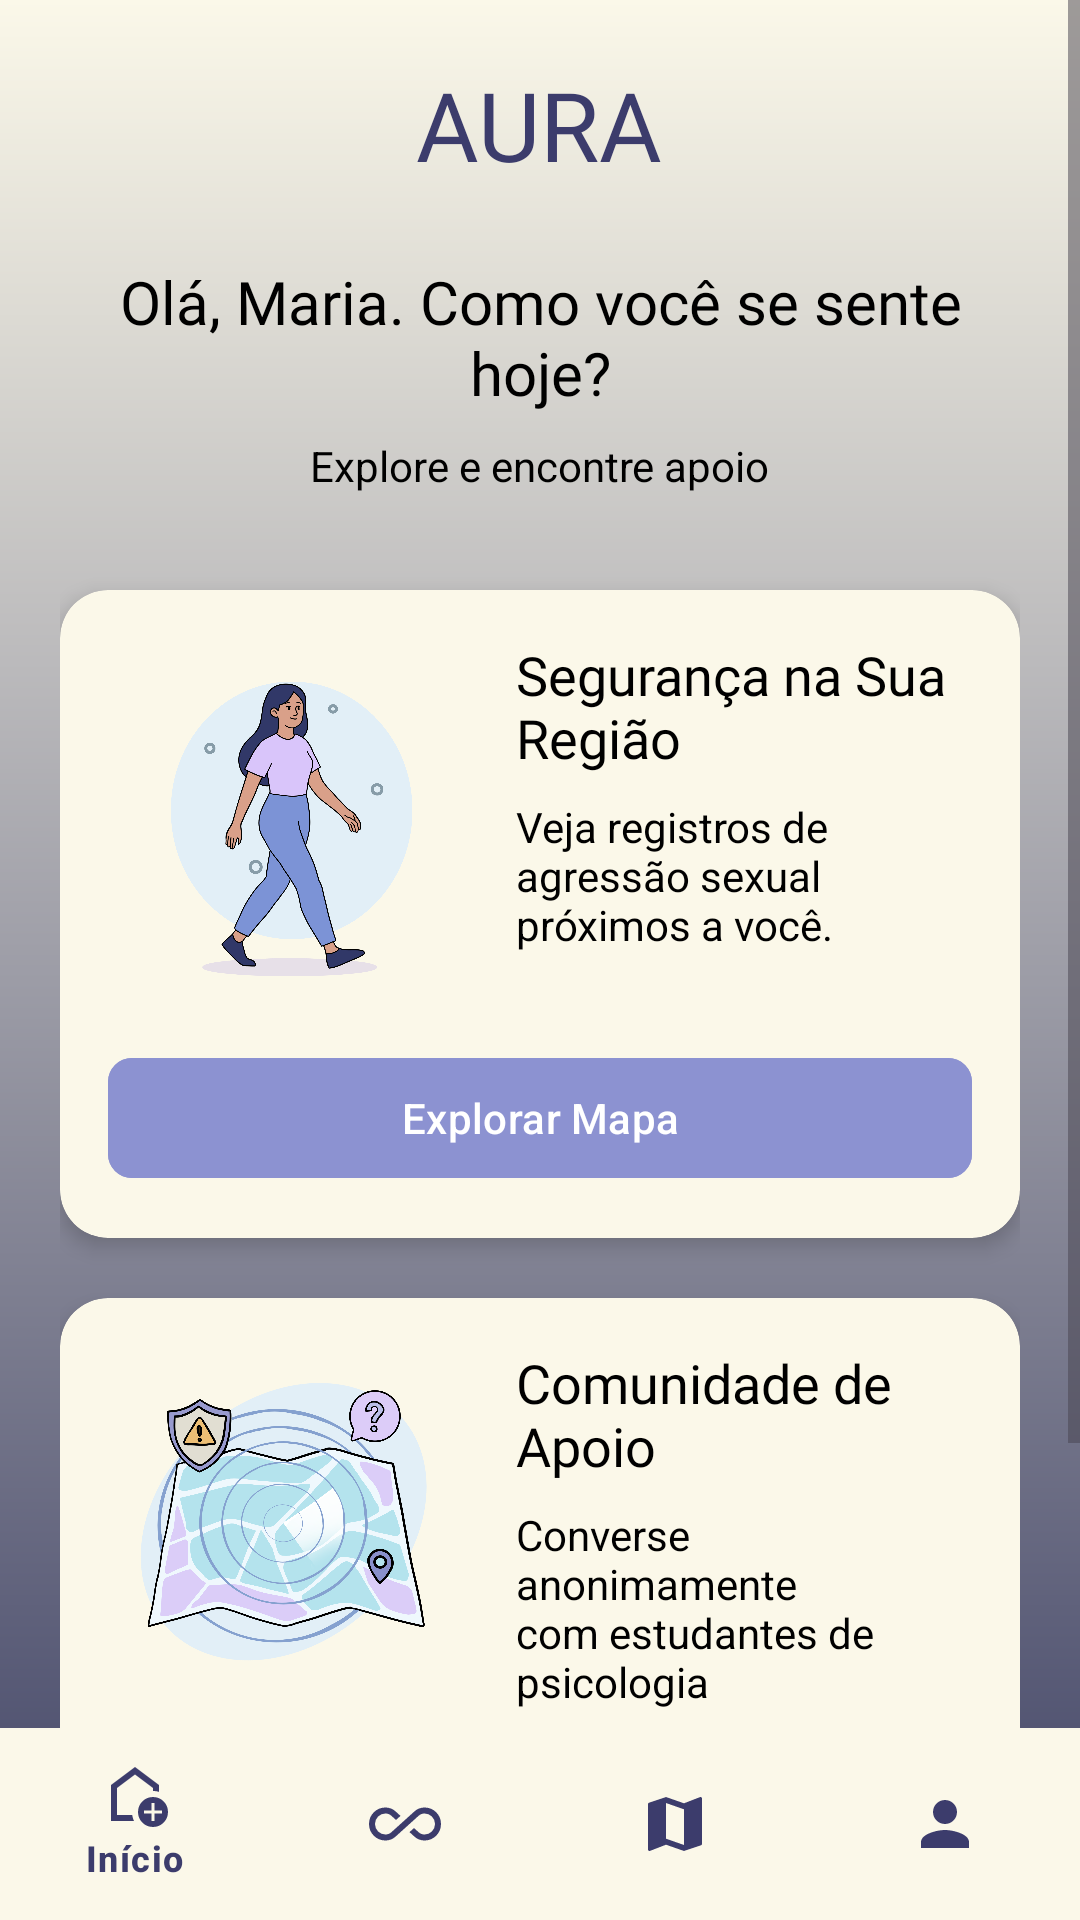

Write the Android layout XML for this screen, with the resource values it uses.
<!-- AndroidManifest.xml: application theme Theme.Aura -->
<!-- res/layout/fragment_home.xml -->
<?xml version="1.0" encoding="utf-8"?>
<androidx.constraintlayout.widget.ConstraintLayout xmlns:android="http://schemas.android.com/apk/res/android"
    xmlns:app="http://schemas.android.com/apk/res-auto"
    xmlns:tools="http://schemas.android.com/tools"
    android:layout_width="match_parent"
    android:layout_height="match_parent"
    android:background="@drawable/home_background"
    android:fitsSystemWindows="true">

    <ScrollView
        android:layout_width="match_parent"
        android:layout_height="0dp"
        android:fillViewport="true"
        app:layout_constraintBottom_toTopOf="@+id/bottom_navigation"
        app:layout_constraintTop_toTopOf="parent">

        <LinearLayout
            android:layout_width="match_parent"
            android:layout_height="wrap_content"
            android:gravity="center_horizontal"
            android:orientation="vertical"
            android:padding="20dp">

            <TextView
                android:id="@+id/txt_logo_title"
                android:layout_width="wrap_content"
                android:layout_height="wrap_content"
                android:fontFamily="@font/inter_bold"
                android:text="AURA"
                android:textColor="#3C3C6C"
                android:textSize="32sp" />

            <TextView
                android:id="@+id/txt_saudacao"
                android:layout_width="wrap_content"
                android:layout_height="wrap_content"
                android:layout_marginTop="24dp"
                android:fontFamily="@font/inter_bold"
                android:gravity="center"
                android:text="Olá, Maria. Como você se sente hoje?"
                android:textColor="#000000"
                android:textSize="20sp" />

            <TextView
                android:id="@+id/textView7"
                android:layout_width="wrap_content"
                android:layout_height="wrap_content"
                android:layout_marginTop="8dp"
                android:text="Explore e encontre apoio"
                android:textColor="#000000"
                android:textSize="14sp" />

            
            <com.google.android.material.card.MaterialCardView
                android:id="@+id/card_mapa"
                android:layout_width="match_parent"
                android:layout_height="wrap_content"
                android:layout_marginTop="32dp"
                app:cardBackgroundColor="#FBF8E9"
                app:cardCornerRadius="16dp"
                app:cardElevation="4dp"
                app:strokeWidth="0dp">

                <LinearLayout
                    android:layout_width="match_parent"
                    android:layout_height="wrap_content"
                    android:orientation="vertical"
                    android:padding="16dp">

                    <LinearLayout
                        android:layout_width="match_parent"
                        android:layout_height="wrap_content"
                        android:orientation="horizontal">

                        <ImageView
                            android:id="@+id/img_mapa"
                            android:layout_width="120dp"
                            android:layout_height="120dp"
                            android:scaleType="centerInside"
                            android:src="@drawable/imagem_1" />

                        <LinearLayout
                            android:layout_width="match_parent"
                            android:layout_height="wrap_content"
                            android:layout_marginStart="16dp"
                            android:orientation="vertical">

                            <TextView
                                android:layout_width="wrap_content"
                                android:layout_height="wrap_content"
                                android:fontFamily="@font/inter_bold"
                                android:text="Segurança na Sua Região"
                                android:textColor="#000000"
                                android:textSize="18sp" />

                            <TextView
                                android:layout_width="wrap_content"
                                android:layout_height="wrap_content"
                                android:layout_marginTop="8dp"
                                android:text="Veja registros de agressão sexual próximos a você."
                                android:textColor="#000000"
                                android:textSize="14sp" />
                        </LinearLayout>
                    </LinearLayout>

                    <com.google.android.material.button.MaterialButton
                        android:id="@+id/btn_explorar_mapa"
                        android:layout_width="match_parent"
                        android:layout_height="wrap_content"
                        android:layout_marginTop="16dp"
                        android:backgroundTint="#8C92D1"
                        android:text="Explorar Mapa"
                        android:textAllCaps="false"
                        android:textColor="#FFFFFF"
                        app:cornerRadius="8dp" />
                </LinearLayout>
            </com.google.android.material.card.MaterialCardView>

            
            <com.google.android.material.card.MaterialCardView
                android:id="@+id/card_forum"
                android:layout_width="match_parent"
                android:layout_height="wrap_content"
                android:layout_marginTop="20dp"
                android:layout_marginBottom="20dp"
                app:cardBackgroundColor="#FBF8E9"
                app:cardCornerRadius="16dp"
                app:cardElevation="4dp"
                app:strokeWidth="0dp">

                <LinearLayout
                    android:layout_width="match_parent"
                    android:layout_height="wrap_content"
                    android:orientation="vertical"
                    android:padding="16dp">

                    <LinearLayout
                        android:layout_width="match_parent"
                        android:layout_height="wrap_content"
                        android:orientation="horizontal">

                        <ImageView
                            android:id="@+id/img_forum"
                            android:layout_width="120dp"
                            android:layout_height="120dp"
                            android:scaleType="centerInside"
                            android:src="@drawable/imagem_2" />

                        <LinearLayout
                            android:layout_width="match_parent"
                            android:layout_height="wrap_content"
                            android:layout_marginStart="16dp"
                            android:orientation="vertical">

                            <TextView
                                android:layout_width="wrap_content"
                                android:layout_height="wrap_content"
                                android:fontFamily="@font/inter_bold"
                                android:text="Comunidade de Apoio"
                                android:textColor="#000000"
                                android:textSize="18sp" />

                            <TextView
                                android:layout_width="wrap_content"
                                android:layout_height="wrap_content"
                                android:layout_marginTop="8dp"
                                android:text="Converse anonimamente com estudantes de psicologia"
                                android:textColor="#000000"
                                android:textSize="14sp" />
                        </LinearLayout>
                    </LinearLayout>

                    <com.google.android.material.button.MaterialButton
                        android:id="@+id/btn_acessar_forum"
                        android:layout_width="match_parent"
                        android:layout_height="wrap_content"
                        android:layout_marginTop="16dp"
                        android:backgroundTint="#8C92D1"
                        android:text="Acessar Fórum"
                        android:textAllCaps="false"
                        android:textColor="#FFFFFF"
                        app:cornerRadius="8dp" />
                </LinearLayout>
            </com.google.android.material.card.MaterialCardView>

        </LinearLayout>
    </ScrollView>

    <com.google.android.material.bottomnavigation.BottomNavigationView
        android:id="@+id/bottom_navigation"
        android:layout_width="match_parent"
        android:layout_height="64dp"
        android:background="#FBF8E9"
        app:itemIconTint="#3C3C6C"
        app:itemTextColor="#3C3C6C"
        app:layout_constraintBottom_toBottomOf="parent"
        app:layout_constraintEnd_toEndOf="parent"
        app:layout_constraintStart_toStartOf="parent"
        app:menu="@menu/bottom_nav_menu" />

</androidx.constraintlayout.widget.ConstraintLayout>
<!-- resources referenced by this layout -->
<resources>
  <!-- drawable home_background (drawable) -->
  <?xml version="1.0" encoding="utf-8"?>
  <shape xmlns:android="http://schemas.android.com/apk/res/android">
      <gradient
          android:startColor="#FBF8E9"
          android:endColor="#414466"
          android:angle="270" />
  </shape>
  <!-- drawable imagem_1: png bitmap (drawable, 298209 bytes) -->
  <!-- drawable imagem_2: png bitmap (drawable, 480095 bytes) -->
  <style name="Theme.Aura" parent="Base.Theme.Aura" />
  <style name="Base.Theme.Aura" parent="Theme.Material3.DayNight.NoActionBar">
          
          
      </style>
</resources>
